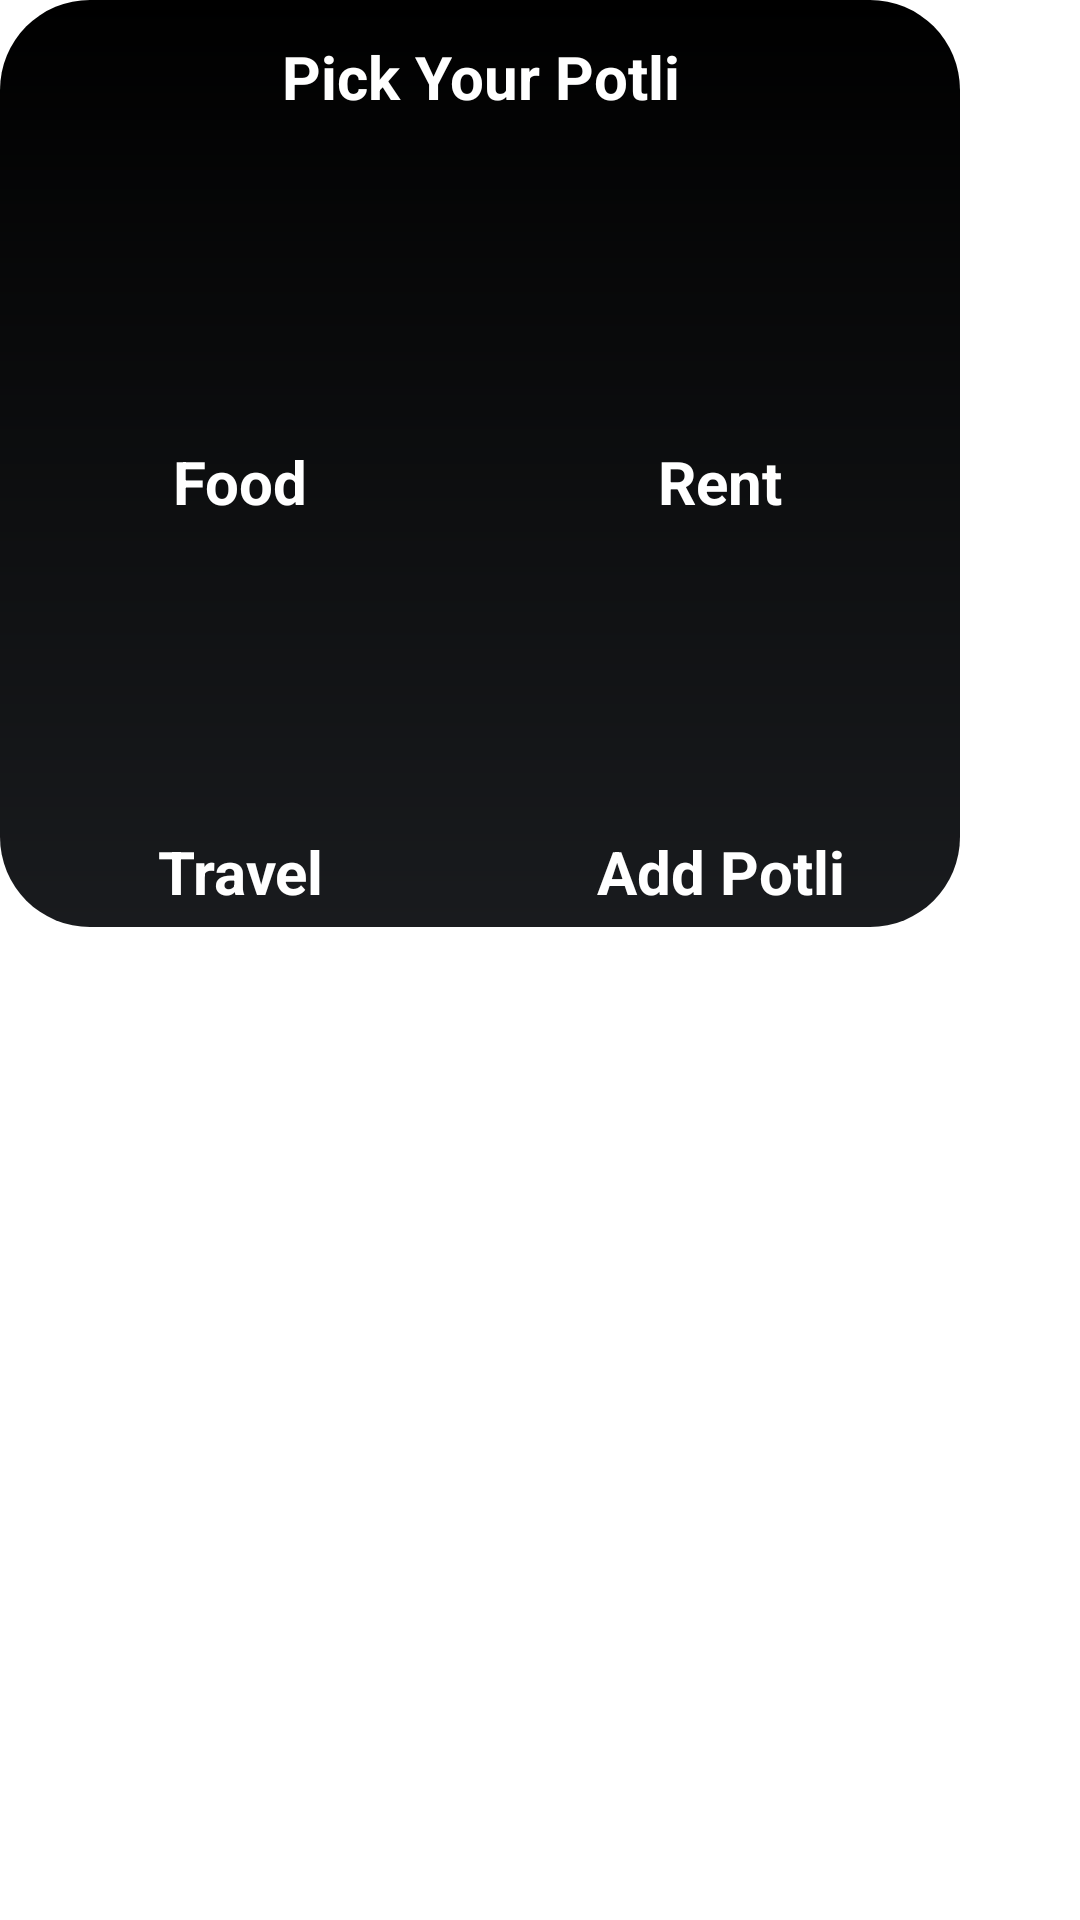

Write the Android layout XML for this screen, with the resource values it uses.
<!-- AndroidManifest.xml: application theme Theme.Potli -->
<!-- res/layout/dialog_box_outside.xml -->
<?xml version="1.0" encoding="utf-8"?>
<RelativeLayout xmlns:android="http://schemas.android.com/apk/res/android"
    android:layout_width="wrap_content"
    android:layout_height="wrap_content"
    android:layout_gravity="center"
    xmlns:tools="http://schemas.android.com/tools"
    tools:context=".FloatingDialogService">

    <LinearLayout
        android:background="@drawable/dialog_box_outside"
        android:layout_width="wrap_content"
        android:layout_height="wrap_content"
        android:orientation="vertical">

        <TextView
            android:layout_width="match_parent"
            android:layout_height="wrap_content"
            android:layout_marginTop="12dp"
            android:textSize="20sp"
            android:textColor="@color/white"
            android:textStyle="bold"
            android:text="Pick Your Potli"
            android:gravity="center_horizontal"/>

        <LinearLayout
            android:layout_width="320dp"
            android:layout_height="270dp"
            android:orientation="vertical"
            android:layout_gravity="center">

            <LinearLayout
                android:layout_width="match_parent"
                android:layout_height="135dp"
                android:orientation="horizontal">

                <FrameLayout
                    android:id="@+id/food_potli_layout"
                    android:layout_width="160dp"
                    android:layout_height="match_parent"
                    android:orientation="vertical">

                    <ImageView
                        android:clickable="true"
                        android:focusable="true"
                        android:id="@+id/food_potli_img"
                        android:layout_width="160dp"
                        android:layout_height="match_parent"
                        android:scaleY="2"
                        android:scaleX="1.2"/>

                    <TextView
                        android:layout_width="match_parent"
                        android:layout_height="wrap_content"
                        android:text="Food"
                        android:textStyle="bold"
                        android:textColor="@color/white"
                        android:textSize="20sp"
                        android:layout_gravity="bottom"
                        android:gravity="center_horizontal"/>

                </FrameLayout>

                <FrameLayout
                    android:id="@+id/rent_potli_layout"
                    android:layout_width="160dp"
                    android:layout_height="match_parent"
                    android:orientation="vertical">

                    <ImageView
                        android:id="@+id/rent_potli_img"
                        android:layout_width="160dp"
                        android:layout_marginTop="15dp"
                        android:layout_height="match_parent"
                        android:scaleY="2.5"
                        android:scaleX="1.6" />

                    <TextView
                        android:layout_width="match_parent"
                        android:layout_height="wrap_content"
                        android:text="Rent"
                        android:textStyle="bold"
                        android:textColor="@color/white"
                        android:textSize="20sp"
                        android:layout_gravity="bottom"
                        android:gravity="center_horizontal"/>

                </FrameLayout>

            </LinearLayout>

            <LinearLayout
                android:layout_width="match_parent"
                android:layout_height="135dp"
                android:orientation="horizontal">

                <FrameLayout
                    android:id="@+id/travel_potli_layout"
                    android:layout_width="160dp"
                    android:layout_height="match_parent"
                    android:orientation="vertical">

                    <ImageView
                        android:id="@+id/travel_potli_img"
                        android:layout_width="160dp"
                        android:layout_marginTop="15dp"
                        android:layout_height="match_parent"
                        android:scaleY="2.8"
                        android:scaleX="2.5"/>

                    <TextView
                        android:paddingBottom="5dp"
                        android:layout_width="match_parent"
                        android:layout_height="wrap_content"
                        android:text="Travel"
                        android:textStyle="bold"
                        android:textColor="@color/white"
                        android:textSize="20sp"
                        android:layout_gravity="bottom"
                        android:gravity="center_horizontal"/>

                </FrameLayout>

                <FrameLayout
                    android:id="@+id/add_potli_layout"
                    android:layout_marginTop="10dp"
                    android:layout_width="160dp"
                    android:layout_height="125dp"
                    android:orientation="vertical">

                    <ImageView
                        android:id="@+id/add_potli_img"
                        android:layout_marginBottom="10dp"
                        android:layout_width="160dp"
                        android:layout_height="match_parent"
                        android:scaleY="0.4"
                        android:scaleX="0.4"
                        android:layout_gravity="center_vertical"/>

                    <TextView
                        android:paddingBottom="5dp"
                        android:layout_width="match_parent"
                        android:layout_height="wrap_content"
                        android:text="Add Potli"
                        android:textStyle="bold"
                        android:textColor="@color/white"
                        android:textSize="20sp"
                        android:layout_gravity="bottom"
                        android:gravity="center_horizontal"/>

                </FrameLayout>

            </LinearLayout>

        </LinearLayout>

    </LinearLayout>

</RelativeLayout>
<!-- resources referenced by this layout -->
<resources>
  <color name="white">#FFFFFFFF</color>
  <!-- drawable dialog_box_outside (drawable) -->
  <?xml version="1.0" encoding="utf-8"?>
  <shape xmlns:android="http://schemas.android.com/apk/res/android"
      android:shape="rectangle">
      <corners android:radius="30dp" />
      <gradient
          android:angle="270"
          android:startColor="#000000"
          android:endColor="#191b1e"
          android:type="linear" />
  </shape>
  <style name="Theme.Potli" parent="Theme.MaterialComponents.DayNight.NoActionBar">
          
          <item name="colorPrimary">@color/purple_500</item>
          <item name="colorPrimaryVariant">@color/purple_700</item>
          <item name="colorOnPrimary">@color/white</item>
          
          <item name="colorSecondary">@color/teal_200</item>
          <item name="colorSecondaryVariant">@color/teal_700</item>
          <item name="colorOnSecondary">@color/black</item>
          
          <item name="android:statusBarColor">?attr/colorPrimaryVariant</item>
          
      </style>
  <color name="purple_500">#FF6200EE</color>
  <color name="purple_700">#FF3700B3</color>
  <color name="teal_200">#FF03DAC5</color>
  <color name="teal_700">#FF018786</color>
  <color name="black">#FF000000</color>
</resources>
